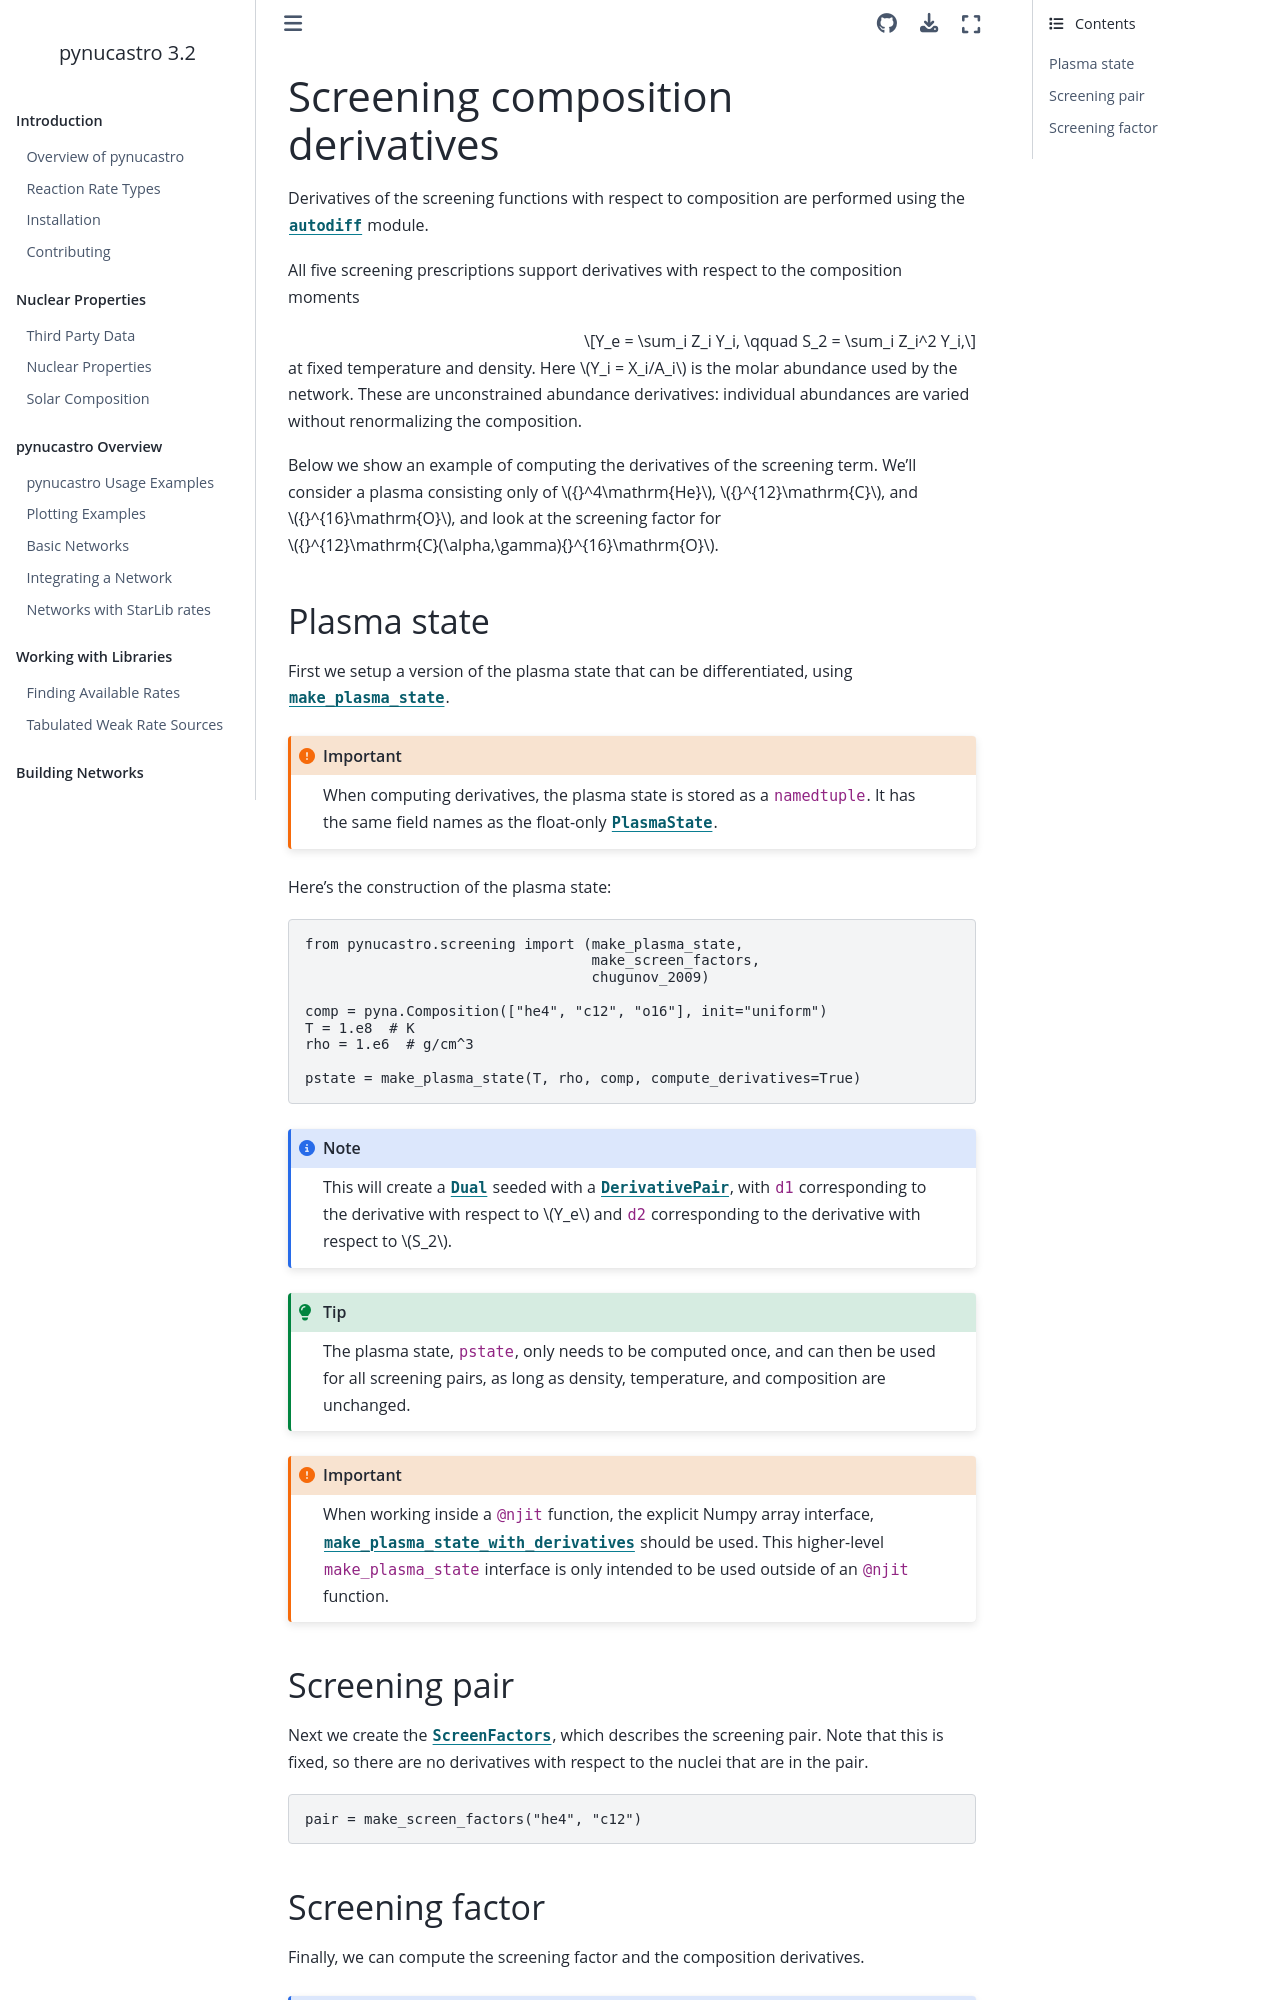

repository: pynucastro/pynucastro · page: screening_derivs.html · generator: sphinx

Screening composition derivatives
=================================

Derivatives of the screening functions with respect to composition
are performed using the :py:mod:`autodiff <pynucastro.autodiff>` module.

All five screening prescriptions support derivatives with respect to the
composition moments

.. math::

   Y_e = \sum_i Z_i Y_i, \qquad S_2 = \sum_i Z_i^2 Y_i,

at fixed temperature and density. Here :math:`Y_i = X_i/A_i` is the molar
abundance used by the network. These are unconstrained abundance derivatives:
individual abundances are varied without renormalizing the composition.

Below we show an example of computing the derivatives of the screening term.
We'll consider a plasma consisting only of ${}^4\mathrm{He}$,
${}^{12}\mathrm{C}$, and ${}^{16}\mathrm{O}$, and look at the
screening factor for
${}^{12}\mathrm{C}(\alpha,\gamma){}^{16}\mathrm{O}$.

Plasma state
------------

First we setup a version of the plasma state that can be
differentiated, using :py:func:`make_plasma_state
<pynucastro.screening.screen.make_plasma_state>`.

.. important::

   When computing derivatives, the plasma state is stored as a
   ``namedtuple``.  It has the same field names as the float-only
   :py:obj:`PlasmaState <pynucastro.screening.screen.PlasmaState>`.

Here's the construction of the plasma state:

.. code:: python

    from pynucastro.screening import (make_plasma_state,
                                      make_screen_factors,
                                      chugunov_2009)

    comp = pyna.Composition(["he4", "c12", "o16"], init="uniform")
    T = 1.e8  # K
    rho = 1.e6  # g/cm^3

    pstate = make_plasma_state(T, rho, comp, compute_derivatives=True)

.. note::

   This will create a :py:obj:`Dual <pynucastro.autodiff.dual.Dual>` seeded with a
   :py:obj:`DerivativePair <pynucastro.autodiff.derivative_pair.DerivativePair>`,
   with ``d1`` corresponding to the derivative with respect to $Y_e$ and ``d2``
   corresponding to the derivative with respect to $S_2$.

.. tip::

   The plasma state, ``pstate``, only needs to be computed once, and can then
   be used for all screening pairs, as long as density, temperature, and composition
   are unchanged.

.. important::

   When working inside a ``@njit`` function, the explicit Numpy array
   interface, :py:func:`make_plasma_state_with_derivatives
   <pynucastro.screening.screen.make_plasma_state_with_derivatives>`
   should be used.  This higher-level ``make_plasma_state`` interface
   is only intended to be used outside of an ``@njit`` function.
